2-way image classification set "data" from GitHub (AFHEEM/AHClassifier); label vocabulary: food, non-food.

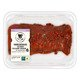
Label: food

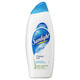
Label: non-food

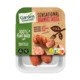
Label: food

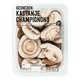
Label: food

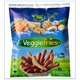
Label: food

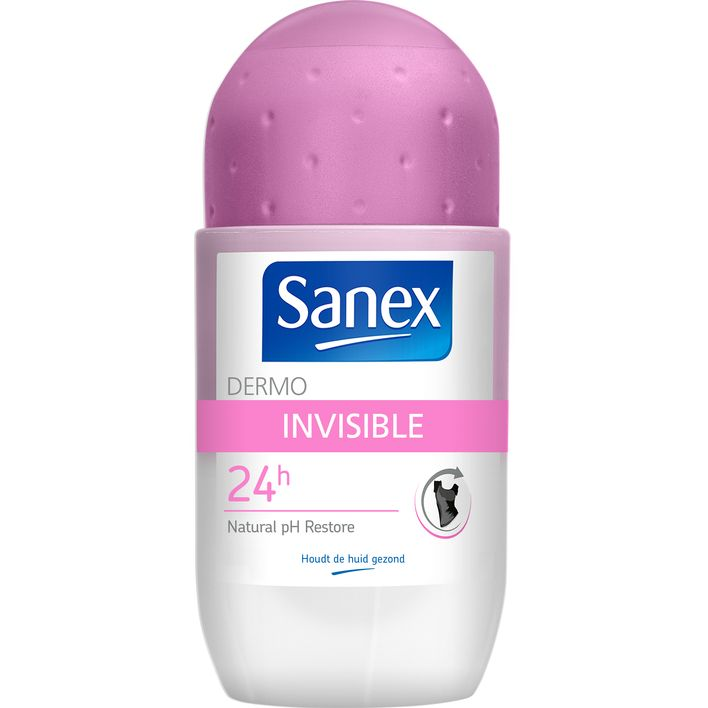
Label: non-food
